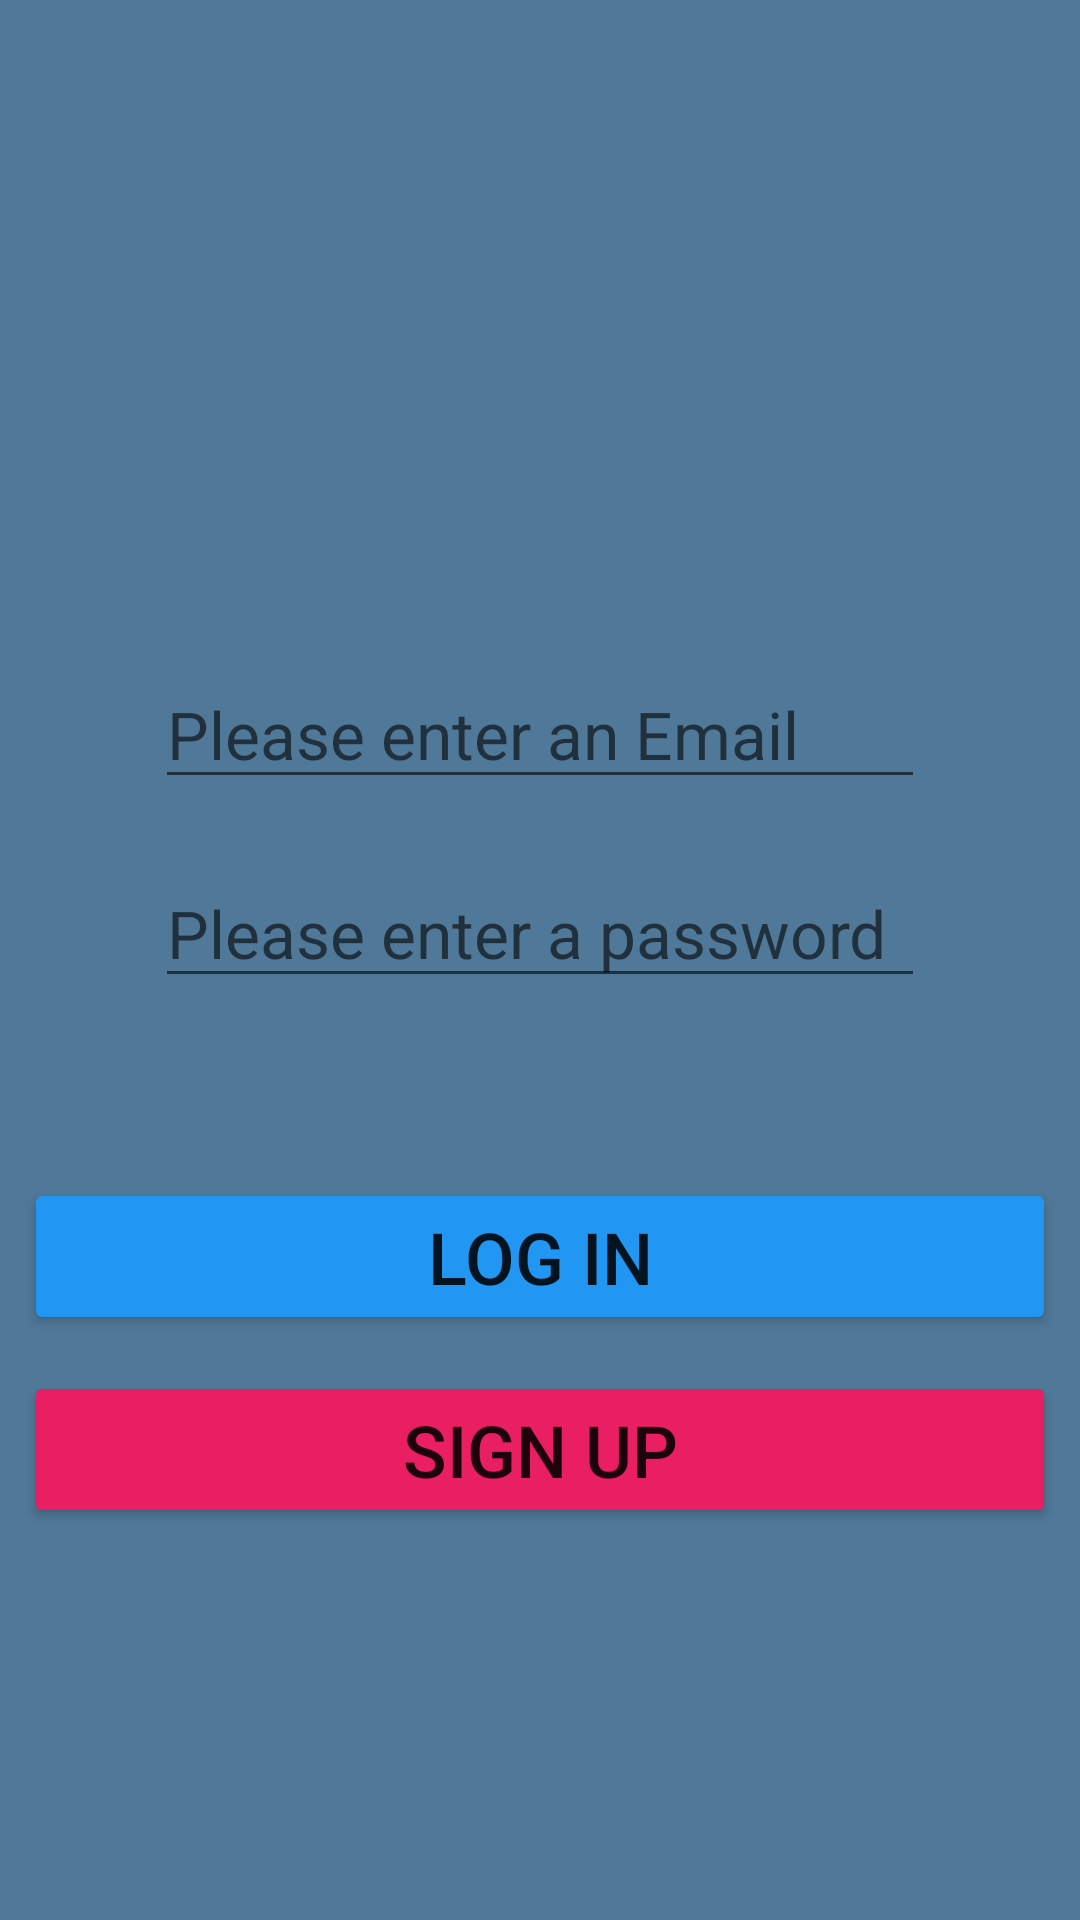

Produce the Android XML layout that renders to this screen, including the resource entries it uses.
<!-- AndroidManifest.xml: application theme Theme.InstagramCloneApp -->
<!-- res/layout/activity_login.xml -->
<?xml version="1.0" encoding="utf-8"?>
<androidx.constraintlayout.widget.ConstraintLayout xmlns:android="http://schemas.android.com/apk/res/android"
    xmlns:app="http://schemas.android.com/apk/res-auto"
    xmlns:tools="http://schemas.android.com/tools"
    android:layout_width="match_parent"
    android:layout_height="match_parent"
    android:background="#507898"
    tools:context=".LoginActivity">

    <ImageView
        android:id="@+id/imageView2"
        android:layout_width="wrap_content"
        android:layout_height="120dp"
        android:layout_marginStart="8dp"
        android:layout_marginTop="20dp"
        android:layout_marginEnd="8dp"
        android:src="@drawable/insta_pic"
        app:layout_constraintEnd_toEndOf="parent"
        app:layout_constraintStart_toStartOf="parent"
        app:layout_constraintTop_toTopOf="parent" />

    <EditText
        android:id="@+id/edtLoginEmail"
        android:layout_width="wrap_content"
        android:layout_height="wrap_content"
        android:layout_marginStart="8dp"
        android:layout_marginTop="80dp"
        android:layout_marginEnd="8dp"
        android:ems="10"
        android:hint="Please enter an Email"
        android:inputType="textPersonName"
        android:textColor="#FFFFFF"
        android:textSize="22sp"
        app:layout_constraintEnd_toEndOf="parent"
        app:layout_constraintStart_toStartOf="parent"
        app:layout_constraintTop_toBottomOf="@+id/imageView2" />

    <EditText
        android:id="@+id/edtLoginPassword"
        android:layout_width="wrap_content"
        android:layout_height="wrap_content"
        android:layout_marginStart="8dp"
        android:layout_marginTop="20dp"
        android:layout_marginEnd="8dp"
        android:ems="10"
        android:hint="Please enter a password"
        android:inputType="textPersonName"
        android:textColor="#FFFFFF"
        android:textSize="22sp"
        app:layout_constraintEnd_toEndOf="parent"
        app:layout_constraintStart_toStartOf="parent"
        app:layout_constraintTop_toBottomOf="@+id/edtLoginEmail" />

    <Button
        android:id="@+id/btnLoginActivity"
        android:layout_width="0dp"
        android:layout_height="wrap_content"
        android:layout_marginStart="8dp"
        android:layout_marginTop="60dp"
        android:layout_marginEnd="8dp"
        android:text="LOG IN"
        android:textSize="24sp"
        app:backgroundTint="#2196F3"
        app:layout_constraintEnd_toEndOf="parent"
        app:layout_constraintStart_toStartOf="parent"
        app:layout_constraintTop_toBottomOf="@+id/edtLoginPassword" />

    <Button
        android:id="@+id/btnSignUpLoginActivity"
        android:layout_width="0dp"
        android:layout_height="wrap_content"
        android:layout_marginStart="8dp"
        android:layout_marginTop="12dp"
        android:layout_marginEnd="8dp"
        android:text="SIGN UP"
        android:textSize="24sp"
        app:backgroundTint="#E91E63"
        app:layout_constraintEnd_toEndOf="parent"
        app:layout_constraintStart_toStartOf="parent"
        app:layout_constraintTop_toBottomOf="@+id/btnLoginActivity" />

</androidx.constraintlayout.widget.ConstraintLayout>
<!-- resources referenced by this layout -->
<resources>
  <style name="Theme.InstagramCloneApp" parent="Theme.MaterialComponents.DayNight.DarkActionBar">
          
          <item name="colorPrimary">@color/purple_500</item>
          <item name="colorPrimaryVariant">@color/purple_700</item>
          <item name="colorOnPrimary">@color/white</item>
          
          <item name="colorSecondary">@color/teal_200</item>
          <item name="colorSecondaryVariant">@color/teal_700</item>
          <item name="colorOnSecondary">@color/black</item>
          
          <item name="android:statusBarColor" tools:targetApi="l">?attr/colorPrimaryVariant</item>
          
      </style>
  <!-- not gathered from this repository: default colours our renderer supplied (Android Studio template values) -->
  <color name="purple_500">#FF6200EE</color>
  <color name="purple_700">#FF3700B3</color>
  <color name="teal_200">#FF03DAC5</color>
  <color name="teal_700">#FF018786</color>
  <color name="black">#FF000000</color>
  <color name="white">#FFFFFFFF</color>
</resources>
